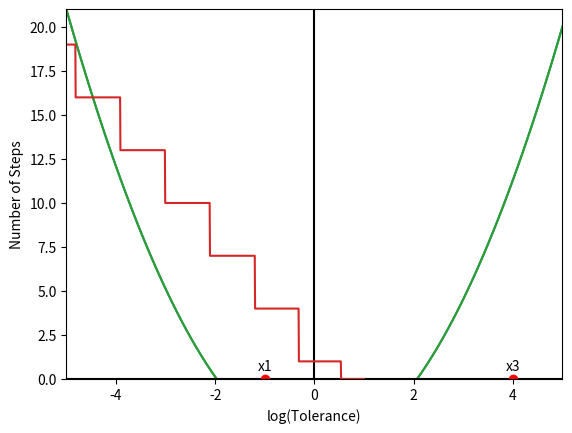

Recreate this plot in Python.
import matplotlib.pyplot as plt
import numpy as np
from sys import exit

#General parabola function
def genparabola(x,a,b,c):
    result=a*x**2+b*x+c
    return result

#Parabola chosen with a minimum and two real roots
def parabola(x):
    result=genparabola(x,1,0,-4)
    return result

#Function that finds the mean of two numbers
def mean(a,b):
    result=0.5*(a+b)
    return result

#Input parameters
start=-5 #Starting x value
end=5 #Final x value
dx=0.1 #x incrememt
x1=-1 #Initial x1
x3=4 #Initial x3
tol=0.0001 #Root tolerance

#Calculating f(x) and graphing
i=start
graph=[]
while i<end-dx:
    graph.append(parabola(i))
    i=i+dx
x=np.linspace(start,end,len(graph))
plt.plot(x,graph)
plt.plot(x,0*x)
plt.xlim(min(x),max(x))
plt.xlabel("x")
plt.ylabel("f(x)")
plt.show()

#Check whether x1 and x2 are valid, telling which isn't, and aborting appropriately
if parabola(x1)>0 and parabola(x3)<0:
    print("x1 and x3 are invalid")
    exit(0)
if parabola(x1)>0 and not parabola(x3)<0:
    print("x1 is invalid")
    exit(0)
if not parabola(x1)>0 and parabola(x3)<0:
    print("x3 is invalid")
    exit(0)
 
#Calculating mean, resetting x1 and x2 appropriately
x2=mean(x1,x3)
if parabola(x2)>0:
    x3=x2
else:
    x1=x2
print("First new evaluations:")
print("x1:",x1)
print("x3:",x3)

#New plot showing (x2,f(x2))
plt.plot(x,graph)
plt.plot(x2,parabola(x2),'go')
plt.annotate("(x2, f(x2))",(x2+3*dx,parabola(x2)+3*dx))
plt.plot(x,0*x,'k')
plt.xlim(min(x),max(x))
plt.ylim(min(graph)-2,max(graph))
plt.plot(np.zeros(len(graph)),np.linspace(min(graph)-2,max(graph),len(graph)),'k')
plt.plot(-1,0,'ro')
plt.plot(4,0,'ro')
plt.xlabel("x")
plt.ylabel("f(x)")
plt.annotate("x1",(-1-1.5*dx,5*dx))
plt.annotate("x3",(4-1.5*dx,5*dx))
plt.savefig("plotyoke.png",dpi=300)
plt.show()


#Function that returns root, given x1, x3, and tolerance
#root(x1,x3,tol)
def root(a,b,d):
    c=mean(a,b)

    while abs(parabola(c))>d:
        if parabola(c)>0:
            b=c
        else:
            a=c
        c=mean(a,b)
    return c

#Function that returns roots, with nsteps, given x1, x3, and tolerance
#(Returns as list, with 0th entry being root and 1st being nsteps)
def rootwithnsteps(a,b,d):
    nsteps=0
    c=mean(a,b)
    while abs(parabola(c))>d:
        if parabola(c)>0:
            b=c
        else:
            a=c
        #print("No no please help me")
        nsteps=nsteps+1
        c=mean(a,b)
    listt=[c,nsteps]
    return listt

#Graphing nsteps versus logarithm of tolerance
x1=-1.5
x3=3
logtollength=2500 #Number of points on graph
logtolgraph=np.linspace(-15,1,logtollength)
nstepsgraph=[]
for i in logtolgraph:
    nstepsgraph.append(rootwithnsteps(x1,x3,10**i)[1])
plt.plot(logtolgraph,nstepsgraph)
plt.xlabel("log(Tolerance)")
plt.ylabel("Number of Steps")
plt.ylim(0)
plt.savefig("plot1.png",dpi=300)
plt.show()